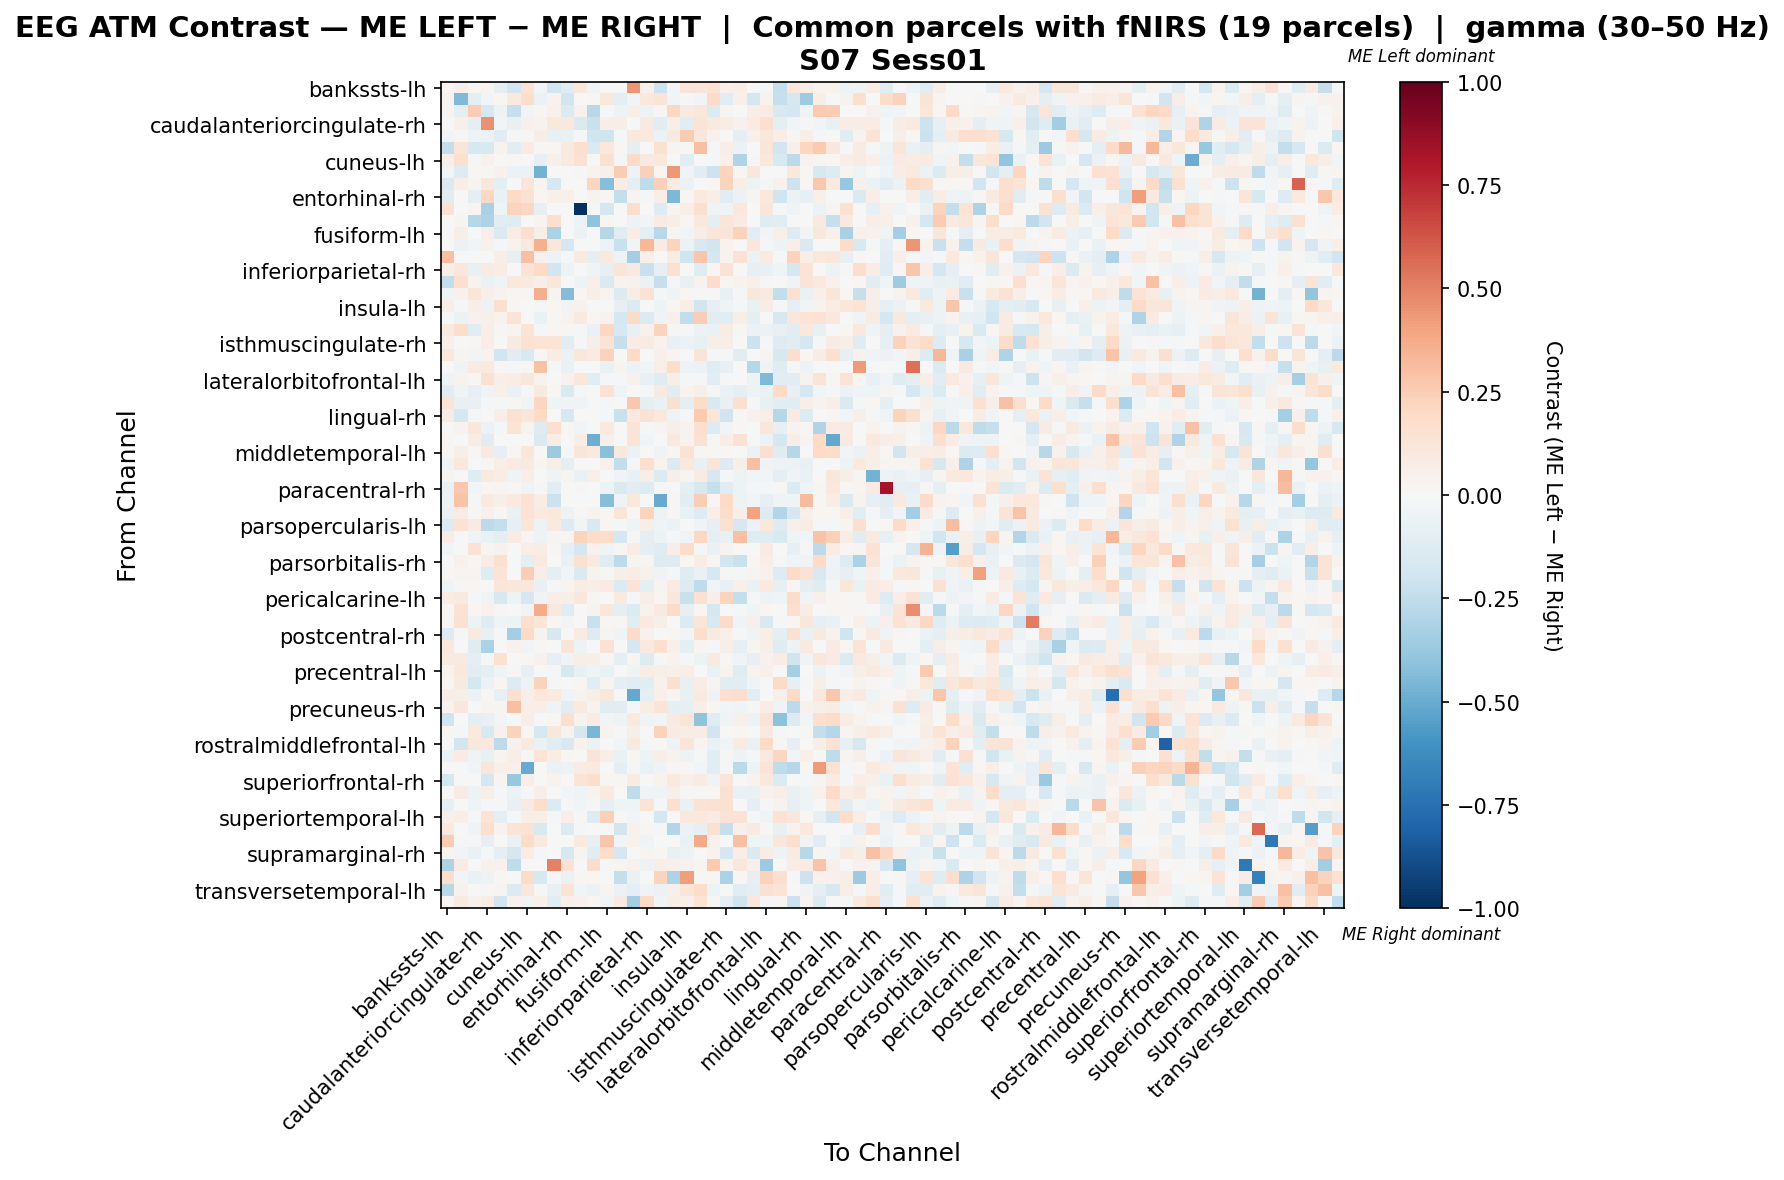

The table this chart was drawn from, first rows:
, bankssts-lh, bankssts-rh, caudalanteriorcingulate-lh, caudalanteriorcingulate-rh, caudalmiddlefrontal-lh, caudalmiddlefrontal-rh, cuneus-lh, cuneus-rh, entorhinal-lh, entorhinal-rh, frontalpole-lh, frontalpole-rh, fusiform-lh, fusiform-rh, inferiorparietal-lh, inferiorparietal-rh, inferiortemporal-lh, inferiortemporal-rh, insula-lh, insula-rh, isthmuscingulate-lh, isthmuscingulate-rh, lateraloccipital-lh
bankssts-lh, 0.02223, 0.0517, 0.01937, 0.02578, -0.09786, -0.1889, 0.1426, -0.02613, -0.1889, -0.1238, 0.1166, -0.03264, -0.006895, 0.0, 0.4403, 0.05184, -0.2151, -0.02637, 0.1288, 0.1292, 0.1426, 0.05184, 0.06442
bankssts-rh, 0.0315, -0.4414, -0.09087, -0.02384, 0.01982, 0.09852, 0.1784, -0.0605, 0.03674, -0.1902, 0.0, 0.009909, 0.109, -0.09667, -0.03057, 0.1035, 0.128, -0.02852, -0.01515, -0.02674, 0.1883, -0.1073, 0.04693
caudalanteriorcingulate-lh, 0.02543, -0.09755, 0.254, -0.1601, -0.05353, -0.2332, -0.02439, 0.01576, 0.04477, -0.1402, 0.04477, -0.2812, -0.01829, -0.04878, 0.05756, -0.04699, 0.008926, 0.2049, 0.08953, 0.1132, -0.1341, 0.029, -0.005054
caudalanteriorcingulate-rh, -0.005602, 0.04765, -0.09891, 0.4588, -0.02494, -0.07195, 0.04053, 0.03307, 0.1062, 0.1084, -0.1413, -0.2253, 0.06615, 0.06615, -0.003238, 0.08599, -0.116, 0.06665, -0.102, 0.1328, 0.09514, 0.07327, 0.0463
caudalmiddlefrontal-lh, -0.02737, 0.01383, -0.04775, -0.0548, -0.1139, -0.02032, 0.02078, 0.06915, -0.0757, -0.06882, -0.02055, -0.1995, -0.1996, -0.01376, 0.1037, 0.09694, -0.05506, 0.08989, 0.2559, 0.1108, 0.04149, 0.0, -0.08246
caudalmiddlefrontal-rh, -0.2376, 0.1182, -0.1623, -0.1559, 0.03642, -0.1049, 0.07906, 0.01283, 0.02164, 0.09695, 0.1711, -0.1432, 0.1027, 0.01711, -0.09112, -0.00687, 0.1527, 0.02851, 0.02242, 0.3003, -0.01491, 0.06273, -0.05638
cuneus-lh, 0.06241, 0.1581, -0.01597, 0.0461, 0.005504, 0.02248, 0.006012, -0.08528, 0.05409, 0.08737, 0.1498, 0.0, 0.1543, -0.01429, 0.1881, 0.08872, 0.104, 0.001007, -0.1129, 0.004029, -0.00838, 0.05261, -0.2971
cuneus-rh, -0.02366, -0.1298, 0.01062, 0.01354, 0.04515, -0.05611, -0.06231, -0.4709, 0.004515, 0.003175, -0.02233, 0.03319, 0.05417, 0.2576, -0.05452, 0.2393, 0.02257, 0.4352, -0.03403, -0.1162, -0.2042, 0.2262, 0.01245
entorhinal-lh, -0.1426, 0.06574, 0.02437, 0.1154, -0.1007, -0.0005687, 0.1239, 0.02482, -0.1566, -0.0003412, 0.0, 0.2151, -0.4231, 0.07447, -0.09249, -0.252, 0.2359, 0.07447, -0.05917, -0.0003412, 0.01655, 0.2234, 0.06528
entorhinal-rh, -0.1127, 0.001377, -0.09126, 0.2055, -0.06979, 0.1963, 0.1546, 0.01583, 0.05437, 0.04804, 0.0, 0.03414, 0.008535, -0.2365, 0.02657, -0.01101, 0.068, -0.4476, 0.01996, 0.09705, 0.06704, -0.1032, -0.05905
frontalpole-lh, 0.1484, 0.0, 0.02386, -0.3275, -0.04059, 0.2191, 0.205, -0.08034, 0.0, 0.0, -1.0, -0.01225, -0.1642, 0.0, 0.1767, 0.0, -0.1307, 0.02827, 0.06361, 0.1582, -0.03437, -0.03443, 0.106
frontalpole-rh, 0.002699, 0.02855, -0.2842, -0.3092, -0.1078, -0.1201, 0.0, 0.02501, 0.1713, 0.0, -0.05332, -0.3986, 0.02141, 0.0, -0.05074, -0.03119, 0.08121, 0.06423, 0.008937, 0.1071, -0.08642, 0.1213, 0.07851
fusiform-lh, 0.006565, 0.06202, -0.005739, 0.06485, -0.1444, 0.07059, 0.167, 0.05725, -0.32, 0.0, -0.05843, 0.00477, -0.2827, -0.1178, 0.07245, -0.08913, -0.275, 0.02385, -0.02801, 0.07335, 0.1181, 0.1325, 0.2327
fusiform-rh, 0.0, -0.0547, -0.02737, 0.04565, -0.009125, 0.03652, 0.09589, 0.3561, 0.1096, -0.1688, 0.0, 0.0, -0.05014, -0.2227, -0.02737, 0.3288, 0.08219, 0.2193, -0.05929, -0.1506, -0.187, 0.03219, 0.0
inferiorparietal-lh, 0.3018, -0.0005305, 0.007651, 0.002181, 0.06608, -0.07882, 0.3016, 0.046, -0.05317, -0.01514, 0.08982, -0.08753, 0.09391, -0.05317, -0.3421, 0.052, -0.0005305, 0.07564, -0.1995, 0.2789, -0.1721, 0.03686, 0.146
inferiorparietal-rh, 0.06631, 0.1143, -0.07052, 0.08327, 0.07403, -0.005877, 0.1358, 0.1958, -0.1855, -0.04903, 0.0, -0.04114, -0.08514, 0.1219, 0.0878, -0.2239, -0.08362, 0.1561, -0.005234, -0.1229, 0.0176, 0.1472, 0.0
inferiortemporal-lh, -0.2447, 0.1597, 0.03203, -0.06785, -0.03653, 0.1074, 0.09023, 0.05828, 0.1143, 0.0009517, -0.04697, 0.05322, -0.1477, 0.03772, 0.04263, -0.05725, -0.2301, -0.01044, -0.07117, 0.03385, 0.1806, 0.02215, 0.03203
inferiortemporal-rh, -0.04678, 0.0416, 0.1237, 0.05342, 0.03806, 0.01903, 0.008292, 0.3636, 0.02855, -0.4304, 0.01427, 0.0571, 0.02379, -0.1383, 0.07613, 0.1475, -0.01441, -0.03355, 0.01032, -0.01837, -0.0121, -0.07767, -0.01224
insula-lh, 0.06909, -0.01808, 0.06682, -0.04957, 0.1586, 0.01074, -0.007621, -0.01144, 0.01695, -0.03856, 0.03955, 0.0008485, 0.004389, -0.07924, -0.137, -0.00705, -0.04985, 0.0212, 0.0596, -0.1807, -0.08446, -0.03601, -0.01638
insula-rh, 0.0001278, -0.05978, 0.04019, 0.05436, 0.03819, 0.1397, 0.002447, -0.06843, 0.01063, 0.03188, 0.08656, 0.01941, 0.0348, -0.1779, 0.1947, -0.1388, -0.03407, 0.04712, -0.245, 0.2474, -0.1143, -0.1171, 0.06007
isthmuscingulate-lh, 0.09862, 0.1745, -0.1141, 0.06719, 0.0134, 0.0303, 0.1363, -0.02324, 0.02233, 0.01535, -0.007934, -0.0681, 0.2101, -0.157, -0.07309, 0.04296, 0.2248, 0.0101, -0.01994, -0.05701, -0.06587, 0.07694, 0.02137
isthmuscingulate-rh, 0.04789, -0.001661, 0.01359, 0.0695, 0.0, 0.0862, 0.143, 0.1391, 0.1389, -0.1066, -0.01671, 0.06226, 0.1359, -0.2315, 0.07273, 0.07864, 0.03531, -0.07506, -0.06114, -0.07217, 0.05648, 0.05998, 0.0
lateraloccipital-lh, 0.108, 0.02813, -0.02559, 0.03817, -0.1878, -0.1121, -0.149, 0.01626, 0.07804, -0.0574, 0.1145, 0.08271, 0.2324, 0.0, 0.2016, 0.0, 0.05443, 0.02714, -0.0009903, 0.1272, -0.02107, -0.0082, -0.1028
lateraloccipital-rh, 0.00639, -0.03571, 0.08307, 0.09585, 0.01917, -0.0116, 0.009914, 0.2963, -0.0202, -0.06838, 0.0, 0.0, -0.0678, 0.0265, -0.05802, -0.03101, 0.06808, 0.1785, -0.04752, -0.06206, -0.1206, -0.07625, 0.00639
lateralorbitofrontal-lh, -0.03938, 0.03147, 0.02087, 0.1554, 0.06743, 0.07763, 0.1136, 0.03523, -0.00644, 0.03912, 0.1124, -0.1083, -0.01422, -0.01872, 0.0408, -0.07279, -0.1226, 0.05757, -0.01124, -0.01314, -0.1134, -0.01033, 0.004365
lateralorbitofrontal-rh, -0.1101, -0.04096, -0.08371, -0.0338, 0.04886, -0.06903, -0.01665, 0.08705, 0.01104, -0.1451, -0.01092, -0.001223, 0.1408, -0.04564, -0.007279, -0.02276, 0.08964, -0.1023, 0.03128, 0.05621, -0.009, -0.06489, -0.08735
lingual-lh, 0.126, -0.07037, -0.07105, -0.01579, -0.01287, 0.01082, -0.03345, 0.2129, -0.04651, -0.03535, -0.03741, 0.0, -0.01765, -0.002736, 0.2731, -0.09508, -0.06813, 0.1571, -0.09576, 0.1813, -0.1495, -0.07809, 0.1584
lingual-rh, 0.08059, -0.1751, -0.01119, -0.005594, 0.06447, 0.1558, 0.1198, 0.2013, 0.0, -0.164, 0.0, 0.0, -0.02238, -0.226, 0.09338, 0.1431, 0.1072, -0.05229, -0.01745, 0.2619, 0.1218, -0.2022, 0.01052
medialorbitofrontal-lh, 0.00475, 0.03867, 0.1141, -0.06118, -0.01617, 0.1401, 0.03709, -0.1265, 0.1648, 0.0206, -0.0241, -0.001907, 0.0989, 0.0, 0.1319, -0.009193, 0.03074, 0.05515, 0.03677, 0.1645, -0.129, -0.02663, 0.01204
medialorbitofrontal-rh, 0.01815, 0.0, 0.07085, -0.1127, -0.002092, 0.007637, 0.004537, -0.1424, 0.07259, 0.004537, 0.06402, -0.4875, 0.04991, 0.0, 0.1293, -0.02936, -0.004335, 0.09981, 0.03415, 0.15, -0.008973, 0.06352, 0.1475
middletemporal-lh, 0.01319, 0.05561, 0.01396, 0.09041, -0.08423, 0.01379, 0.1113, -6.686361792413565e-05, -0.3657, -0.01403, 0.1185, 0.09773, -0.4215, 0.1046, -0.05648, 0.006981, -0.04279, 0.02094, 0.1462, 0.01396, 0.02094, 0.02057, -0.0005683
middletemporal-rh, -0.03249, 0.1071, 0.0, 0.01839, 0.05637, 0.08199, 0.08674, 0.02167, 0.06149, -0.09883, 0.0, 0.0, 0.04475, -0.2464, -0.01611, 0.1571, 0.0345, -0.1398, 0.1072, -0.07094, 0.123, -0.1325, 0.05637
paracentral-lh, 0.02867, 0.0, -0.1233, 0.09204, 0.0778, -0.04492, 0.06648, 0.0, -0.04492, 0.03068, -0.06903, 0.05114, -0.0001778, -0.03744, -0.07195, 0.06045, -0.1348, 0.06648, 0.02904, 0.08018, -0.1625, -0.01698, -0.05442
paracentral-rh, -0.06491, 0.2697, -0.03036, 0.01902, 0.02941, 0.01065, -0.03617, -0.02308, -0.1102, 0.0, 0.01457, 0.006068, -0.05222, -0.1434, -0.1044, -0.1314, -0.00784, 0.0, -0.09702, -0.158, -0.2276, -0.1116, -0.05222
parahippocampal-lh, -0.06074, 0.2814, -0.02158, 0.09593, 0.06076, 0.09516, 0.1407, 0.07035, -0.2118, 0.0, 0.007206, 0.0, -0.4292, -0.03597, 0.1071, 0.004014, -0.5019, 0.01919, -0.1023, 0.2446, 0.02081, 0.1943, -0.05035
parahippocampal-rh, -0.07325, 0.0792, 0.01166, 0.04031, 0.008738, -0.06452, 0.1427, 0.09527, 0.1049, -0.05282, 0.008738, 0.03495, 0.01751, 0.1219, 0.0204, 0.2258, -0.04701, 0.008415, -0.0679, -0.1276, 0.06557, 0.1802, 0.06117
parsopercularis-lh, -0.1335, 0.1458, 0.0838, -0.2626, -0.2387, -0.08025, 0.1175, -0.0481, 0.09617, -0.1271, -0.02392, -0.1536, 0.01645, -0.01337, -0.04298, 0.0594, -0.04245, -0.06072, -0.005459, -0.03859, -0.08593, 0.1512, -0.159
parsopercularis-rh, 0.07255, -0.004453, -0.0355, -0.06844, -0.09192, 0.08067, 0.0277, -0.05453, 0.02671, 0.02748, 0.2243, 0.1818, 0.1839, -0.1779, 0.01402, -0.09715, -0.04863, -0.02281, -0.03338, 0.2105, -0.09871, -0.07801, 0.2991
parsorbitalis-lh, -0.02722, 0.0, 0.145, 0.03005, 0.04319, 0.0, 0.06362, 0.07726, 0.009997, -0.08399, -0.1711, 0.04455, -0.0395, 0.02092, 0.07547, -0.1003, -0.1189, 0.06275, 0.1824, -0.008148, -0.06443, 0.03591, -0.001792
parsorbitalis-rh, -0.00159, 0.04021, 0.02142, 0.0768, 0.1624, 0.0, -0.09938, 0.09351, 0.006793, -0.06333, 0.1562, 0.09137, -0.124, -0.2652, 0.02717, 0.02558, -0.1265, -0.1287, 0.01824, 0.07718, 0.01671, -0.181, -0.2202
parstriangularis-lh, 0.01663, 0.0268, 0.02922, -0.1189, 0.134, -0.003466, 0.2479, 0.06596, -0.08675, -0.0283, -0.1483, 0.03431, 0.01236, 0.05926, 0.07774, 0.04135, -0.03535, -0.01837, -0.1229, -0.06988, -0.1566, 0.01236, -0.02195
parstriangularis-rh, -0.03928, 0.008896, 0.01681, -0.005611, 0.1211, 0.1098, 0.1098, -0.07076, -0.02247, 0.02911, 0.07172, 0.06601, 0.08407, -0.1403, 0.1345, -0.09539, 0.0269, 0.07952, -0.1313, -0.2515, -0.02815, -0.07522, 0.05371
pericalcarine-lh, 0.07039, 0.08707, -0.01343, -0.04354, -0.164, -0.05049, -0.1659, -0.03337, 0.06947, 0.06669, 0.1158, 0.009263, 0.005085, 0.09726, -0.01578, 0.06484, 0.01575, 0.1158, -0.221, 0.151, 0.06204, 0.226, -0.2358
pericalcarine-rh, 0.01945, 0.1422, 0.01945, 0.04376, 0.009725, 0.00234, -0.03381, 0.368, 0.107, -0.1232, 0.0, 0.03404, 0.1142, -0.08916, -0.1365, 0.03272, 0.08811, 0.2027, -0.08591, 0.02201, -0.1658, -0.007083, -0.008554
postcentral-lh, 0.02155, 0.1509, -0.05334, -0.1174, -0.03517, -0.05031, 0.1629, 0.122, 0.01773, -0.02551, -0.004252, -0.223, 0.01773, 0.009946, -0.1168, 0.09723, 0.06148, -0.006847, -0.1384, 0.1196, -0.1556, 0.1908, -0.03827
postcentral-rh, -0.1291, -0.01275, 0.09375, -0.07559, -0.01473, -0.3426, 0.2028, 0.0355, -0.1606, 0.005277, 0.08114, -0.1265, 0.02419, -0.03892, 0.1952, 0.0453, -0.004249, 0.02028, -0.02371, 0.1791, 0.09128, 0.05112, -0.01357
posteriorcingulate-lh, 0.1074, -0.002789, -0.1195, -0.3186, 0.005091, 0.04572, -0.02793, 0.01194, 0.0, 0.1253, -0.05053, -0.007236, 0.1482, 0.0, -0.1765, 0.09892, 0.1671, 0.0532, -0.0904, 0.02387, -0.01141, 0.05968, -0.08189
posteriorcingulate-rh, 0.08759, 0.08947, -0.09889, -0.01771, 0.1498, 0.002449, 0.0194, 0.04672, -0.0859, -0.03758, 0.05839, 0.05821, 0.008947, -0.09663, 0.02458, -0.1279, -0.009042, 0.03692, -0.01648, -0.0485, 0.08957, 0.008477, -0.04106
precentral-lh, 0.0387, 0.1084, -0.114, -0.09135, -0.04572, 0.009691, -0.08556, -0.00579, -0.01595, -0.1624, -0.07782, -0.04349, -0.06913, -0.005318, -0.04349, 0.07741, 0.06145, 0.05418, 0.05915, 0.006324, -0.0696, 0.03581, -0.1233
precentral-rh, 0.01837, 0.09194, -0.1796, -0.05519, 0.01619, -0.1299, -0.04761, 0.2293, -0.02165, 0.0, 0.01622, -0.1082, 0.0292, -0.09088, -0.1082, -0.1093, 0.0465, 0.1568, -0.07249, 0.07353, 0.02377, -0.1169, -0.1104
precuneus-lh, 0.06266, 0.05688, -0.05633, 0.01747, -0.08449, 0.1701, 0.05787, 0.107, 0.09847, -0.03351, 0.03232, 0.06266, 0.1124, -0.02096, -0.5145, -0.08754, 0.05327, 0.0309, -0.07106, 0.09399, -0.04267, 0.1696, 0.1792
precuneus-rh, 0.03374, 0.1112, -0.006451, 0.02663, 0.02903, 0.2973, 0.06476, 0.05889, -0.03714, -0.1138, 0.09966, 0.03796, -0.1036, -0.1155, -0.01514, 0.07328, 0.1358, -0.09949, -0.0856, 0.06824, 0.0182, -0.0287, -0.0349
rostralanteriorcingulate-lh, -0.1994, 0.0, -0.0936, -0.07367, -0.02817, 0.000451, 0.06632, 0.0, 0.01951, 0.1678, 0.03663, 0.07848, -0.02644, -0.04876, 0.09753, -0.04312, -0.03011, 0.08973, 0.1249, -0.4005, -0.1209, -0.03315, 0.05462
rostralanteriorcingulate-rh, 0.01827, -0.02264, 0.1011, -0.1539, 0.04111, 0.2287, 0.01827, -0.1635, 0.1142, 0.03198, -0.1675, -0.4536, 0.03654, 0.009136, 0.05517, 0.004568, 0.2331, 0.08223, 0.07334, 0.07807, -0.1907, 0.0, 0.01827
rostralmiddlefrontal-lh, 0.007396, -0.1805, 0.1083, 0.1093, -0.2599, 0.04255, 0.09885, -0.0695, -0.1151, -0.1554, 0.03488, -0.05616, -0.006407, -0.02345, 0.09329, -0.0183, 0.01418, -0.04895, 0.1225, 0.03038, -0.06786, -0.02817, 0.0857
rostralmiddlefrontal-rh, -0.06172, 0.08282, -0.04205, -0.07291, 0.03049, 0.05864, -0.0175, 0.1364, 0.07795, 0.0166, 0.001262, 0.125, 0.0673, -0.06442, 0.02075, -0.05323, 0.06388, 0.03609, -0.04782, -0.008672, -0.1155, 0.008657, -0.05035
superiorfrontal-lh, -0.001576, -0.002415, -0.02878, 0.1223, 0.04796, 0.05101, -0.5035, 0.0, -0.05658, -0.04849, 0.08196, 0.09719, 0.004191, -0.08891, -0.01187, -0.06949, -0.03149, 0.02277, 0.01469, -0.02499, -0.1091, -0.007982, -0.2658
superiorfrontal-rh, -0.1723, -0.006062, -0.002961, -0.1741, 0.02724, -0.3803, 0.05607, 0.0, 0.03353, 0.0, 0.1402, 0.1719, 0.02231, 0.01076, 0.0841, -0.0004556, 0.03262, 0.09532, 0.04955, 0.08194, -0.04611, 0.123, -0.0004556
superiorparietal-lh, 0.0004042, 0.07973, -0.05073, 0.05932, -0.02214, -0.06153, -0.01157, 0.05567, 0.004605, -0.0262, -0.04057, 0.03684, 0.09664, 0.001436, -0.2533, -0.03644, -0.03898, 0.05526, 0.008583, 0.01477, 0.01765, 0.152, -0.06827
superiorparietal-rh, -0.07827, 0.002786, -0.03913, -0.009092, -0.01538, -0.07548, 0.08944, 0.1754, -0.137, -0.009783, -0.02865, -0.02166, -0.09574, -0.03984, -0.04193, 0.1383, -0.01608, 0.1572, -0.06848, 0.1411, 0.153, 0.1537, 0.0
... 8 more rows
